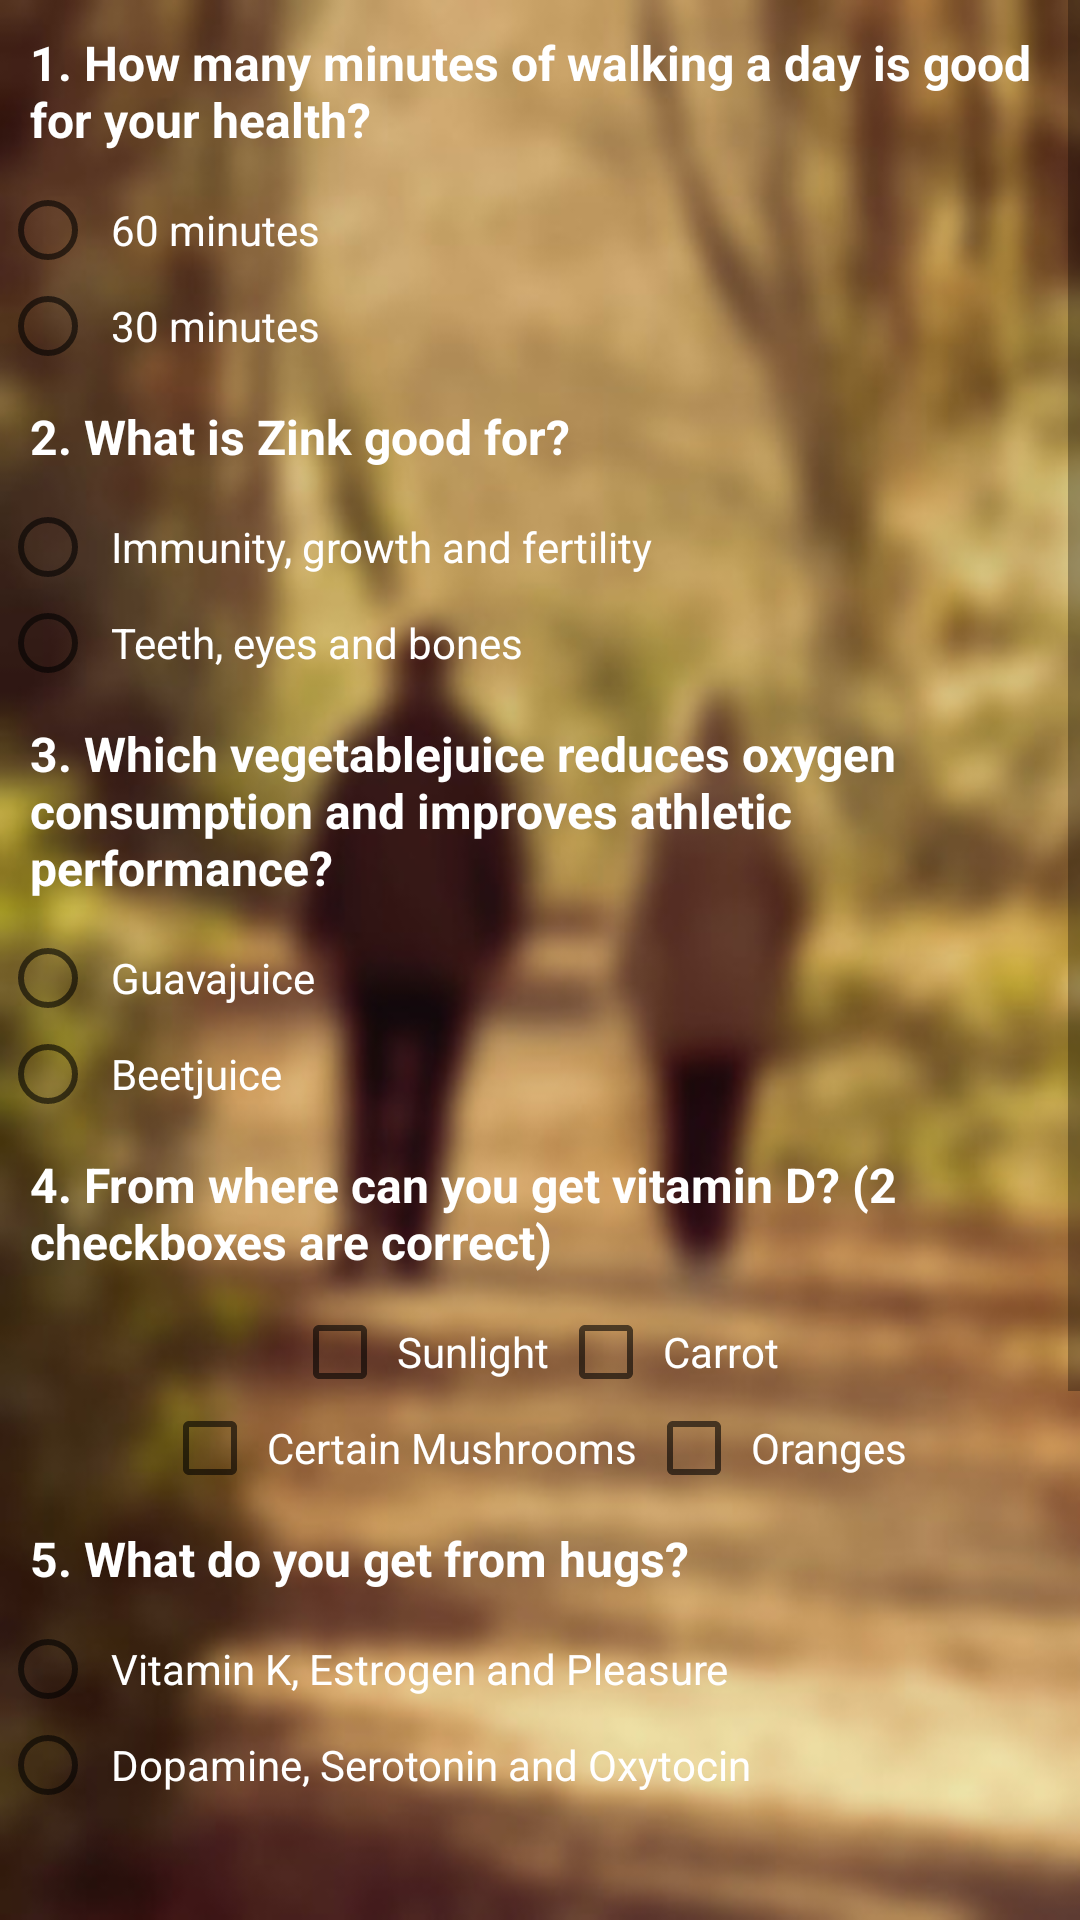

The Android layout XML behind this screen, and the referenced resources:
<!-- AndroidManifest.xml: application theme AppTheme -->
<!-- res/layout/activity_main2.xml -->
<?xml version="1.0" encoding="utf-8"?>
<ScrollView xmlns:android="http://schemas.android.com/apk/res/android"
    xmlns:app="http://schemas.android.com/apk/res-auto"
    xmlns:tools="http://schemas.android.com/tools"
    android:layout_width="match_parent"
    android:layout_height="match_parent"
    android:background="@drawable/woods"
    tools:context="com.example.android.healthyquiz.Main2Activity">

    <RelativeLayout
        android:layout_width="match_parent"
        android:layout_height="wrap_content">

        

        <LinearLayout
            android:id="@+id/l1"
            android:layout_width="match_parent"
            android:layout_height="wrap_content">

            <TextView
                android:id="@+id/textView_q1"
                style="@style/question_style"
                android:layout_width="wrap_content"
                android:layout_height="wrap_content"
                android:text="@string/first_question"
                app:layout_constraintStart_toStartOf="parent"
                app:layout_constraintTop_toTopOf="parent" />

        </LinearLayout>

        

        <LinearLayout
            android:id="@+id/rl1"
            android:layout_width="match_parent"
            android:layout_height="wrap_content"
            android:layout_below="@+id/l1">

            <RadioGroup
                android:id="@+id/question_group1"
                android:layout_width="match_parent"
                android:layout_height="wrap_content">

                <RadioButton
                    android:id="@+id/answer_60"
                    style="@style/alt_style"
                    android:layout_width="wrap_content"
                    android:layout_height="wrap_content"
                    android:text="@string/first_radio_button" />

                <RadioButton
                    android:id="@+id/answer_30"
                    style="@style/alt_style"
                    android:layout_width="match_parent"
                    android:layout_height="wrap_content"
                    android:text="@string/second_radio_button" />

            </RadioGroup>

        </LinearLayout>

        

        <LinearLayout
            android:id="@+id/l2"
            android:layout_width="match_parent"
            android:layout_height="wrap_content"
            android:layout_below="@+id/rl1">

            <TextView
                android:id="@+id/textView_q2"
                style="@style/question_style"
                android:layout_width="wrap_content"
                android:layout_height="wrap_content"
                android:text="@string/second_question" />

        </LinearLayout>

        

        <LinearLayout
            android:id="@+id/rl2"
            android:layout_width="match_parent"
            android:layout_height="wrap_content"
            android:layout_below="@+id/l2">

            <RadioGroup
                android:id="@+id/question_group2"
                android:layout_width="match_parent"
                android:layout_height="wrap_content">

                <RadioButton
                    android:id="@+id/answer_igf"
                    style="@style/alt_style"
                    android:layout_width="wrap_content"
                    android:layout_height="wrap_content"
                    android:text="@string/third_radio_button" />

                <RadioButton
                    android:id="@+id/answer_teb"
                    style="@style/alt_style"
                    android:layout_width="wrap_content"
                    android:layout_height="wrap_content"
                    android:text="@string/fourth_radio_button" />

            </RadioGroup>

        </LinearLayout>

        

        <LinearLayout
            android:id="@+id/l3"
            android:layout_width="match_parent"
            android:layout_height="wrap_content"
            android:layout_below="@+id/rl2">

            <TextView
                android:id="@+id/textView_q3"
                style="@style/question_style"
                android:layout_width="wrap_content"
                android:layout_height="wrap_content"
                android:text="@string/third_question" />

        </LinearLayout>

        

        <LinearLayout
            android:id="@+id/rl3"
            android:layout_width="match_parent"
            android:layout_height="wrap_content"
            android:layout_below="@+id/l3">

            <RadioGroup
                android:id="@+id/question_group3"
                android:layout_width="match_parent"
                android:layout_height="wrap_content">

                <RadioButton
                    android:id="@+id/answer_guavajuice"
                    style="@style/alt_style"
                    android:layout_width="wrap_content"
                    android:layout_height="wrap_content"
                    android:text="@string/fifth_radio_button" />

                <RadioButton
                    android:id="@+id/answer_beetjuice"
                    style="@style/alt_style"
                    android:layout_width="wrap_content"
                    android:layout_height="wrap_content"
                    android:text="@string/sixth_radio_button" />


            </RadioGroup>

        </LinearLayout>

        

        <LinearLayout
            android:id="@+id/l4"
            android:layout_width="match_parent"
            android:layout_height="wrap_content"
            android:layout_below="@+id/rl3">

            <TextView
                style="@style/question_style"
                android:layout_width="match_parent"
                android:layout_height="wrap_content"
                android:text="@string/fourth_question" />

        </LinearLayout>

        

        <LinearLayout
            android:id="@+id/chb"
            android:layout_width="match_parent"
            android:layout_height="match_parent"
            android:layout_below="@+id/l4"
            android:gravity="center_horizontal">

            <CheckBox
                android:id="@+id/sunlight"
                style="@style/alt_chb"
                android:layout_width="wrap_content"
                android:layout_height="wrap_content"

                android:onClick="onCbClick"
                android:text="@string/first_checkbox_question" />

            <CheckBox
                android:id="@+id/carrot"
                style="@style/alt_chb"
                android:layout_width="wrap_content"
                android:layout_height="wrap_content"

                android:onClick="onCbClick"
                android:text="@string/second_checkbox_question" />
        </LinearLayout>

        <LinearLayout
            android:id="@+id/chb2"
            android:layout_width="match_parent"
            android:layout_height="match_parent"
            android:layout_below="@+id/chb"
            android:gravity="center_horizontal">

            <CheckBox
                android:id="@+id/mushrooms"
                style="@style/alt_chb"
                android:layout_width="wrap_content"
                android:layout_height="wrap_content"

                android:onClick="onCbClick"
                android:text="@string/third_checkbox_question" />

            <CheckBox
                android:id="@+id/oranges"
                style="@style/alt_chb"
                android:layout_width="wrap_content"
                android:layout_height="wrap_content"

                android:onClick="onCbClick"
                android:text="@string/fourth_checkbox_question" />

        </LinearLayout>


        

        <LinearLayout
            android:id="@+id/l6"
            android:layout_width="match_parent"
            android:layout_height="wrap_content"
            android:layout_below="@+id/chb2"
            android:orientation="vertical">

            <TextView
                android:id="@+id/textView_q5"
                style="@style/question_style"
                android:layout_width="wrap_content"
                android:layout_height="wrap_content"
                android:text="@string/fifth_question" />

            <RadioGroup
                android:id="@+id/question_group5"
                android:layout_width="match_parent"
                android:layout_height="wrap_content">

                <RadioButton
                    android:id="@+id/answer_kep"
                    style="@style/alt_style"
                    android:layout_width="wrap_content"
                    android:layout_height="wrap_content"
                    android:text="@string/seventh_radio_button" />

                <RadioButton
                    android:id="@+id/answer_dso"
                    style="@style/alt_style"
                    android:layout_width="wrap_content"
                    android:layout_height="wrap_content"
                    android:text="@string/eight_radio_button" />

                <ImageView
                    android:id="@+id/hug"
                    android:layout_width="match_parent"
                    android:layout_height="90dp"
                    android:padding="10dp"
                    app:srcCompat="@drawable/hug" />
            </RadioGroup>

        </LinearLayout>

        

        <LinearLayout
            android:id="@+id/sq1"
            android:layout_width="match_parent"
            android:layout_height="wrap_content"
            android:layout_below="@+id/l6">

            <TextView
                style="@style/question_style"
                android:layout_width="wrap_content"
                android:layout_height="wrap_content"
                android:text="@string/sixth_question" />

        </LinearLayout>

        <LinearLayout
            android:id="@+id/soundquestion"
            android:layout_width="match_parent"
            android:layout_height="wrap_content"
            android:layout_below="@+id/sq1">

            <EditText
                android:id="@+id/text_input"
                style="@style/question_style"
                android:layout_width="match_parent"
                android:layout_height="wrap_content"
                android:hint="@string/name_berry"
                android:inputType="textCapWords"
                android:textColorHint="@color/colorPrimary" />
        </LinearLayout>

        <LinearLayout
            android:layout_width="wrap_content"
            android:layout_height="match_parent"
            android:layout_below="@+id/soundquestion"
            android:layout_centerInParent="true"
            android:padding="10dp">

            <Button
                android:id="@+id/score_button"
                android:layout_width="wrap_content"
                android:layout_height="wrap_content"
                android:onClick="onScoreClick"
                android:text="@string/submit" />
        </LinearLayout>

    </RelativeLayout>

</ScrollView>
<!-- resources referenced by this layout -->
<resources>
  <color name="colorPrimary">#008000</color>
  <!-- drawable woods: png bitmap (drawable, 28466 bytes) -->
  <string name="eight_radio_button">Dopamine, Serotonin and Oxytocin </string>
  <string name="fifth_question">5. What do you get from hugs? </string>
  <string name="fifth_radio_button">Guavajuice</string>
  <string name="first_checkbox_question">Sunlight</string>
  <string name="first_question">1. How many minutes of walking a day is good for your health?</string>
  <string name="first_radio_button">60 minutes</string>
  <string name="fourth_checkbox_question">Oranges</string>
  <string name="fourth_question">4. From where can you get vitamin D? (2 checkboxes are correct)</string>
  <string name="fourth_radio_button">Teeth, eyes and bones</string>
  <string name="name_berry">Name of the berry</string>
  <string name="second_checkbox_question">Carrot</string>
  <string name="second_question">2. What is Zink good for?</string>
  <string name="second_radio_button">30 minutes</string>
  <string name="seventh_radio_button">Vitamin K, Estrogen and Pleasure </string>
  <string name="sixth_question">6. Which berry boost your energy, strengthen bones, and is diabetes and heart disease fighter?</string>
  <string name="sixth_radio_button">Beetjuice</string>
  <string name="submit">Submit</string>
  <string name="third_checkbox_question">Certain Mushrooms</string>
  <string name="third_question">3. Which vegetablejuice reduces oxygen consumption and improves athletic performance?</string>
  <string name="third_radio_button">Immunity, growth and fertility</string>
  <style name="alt_chb" parent="Theme.AppCompat.Light.DarkActionBar">
  
          <item name="android:textSize">14sp</item>
          <item name="android:padding">3dp</item>
          <item name="android:textColor">@color/colorAccent</item>
  
      </style>
  <style name="alt_style" parent="Theme.AppCompat.Light.DarkActionBar">
  
          <item name="android:textSize">14sp</item>
          <item name="android:padding">5dp</item>
          <item name="android:textColor">@color/colorAccent</item>
  
      </style>
  <style name="question_style" parent="Theme.AppCompat.Light.DarkActionBar">
          <item name="android:textStyle">bold</item>
          <item name="android:textSize">16sp</item>
          <item name="android:padding">10dp</item>
          <item name="android:textColor">@color/colorAccent</item>
      </style>
  <style name="AppTheme" parent="Theme.AppCompat.Light.DarkActionBar">
  
          
          
          <item name="colorPrimary">@color/colorPrimary</item>
  
          
          <item name="colorPrimaryDark">@color/colorPrimaryDark</item>
  
          
          <item name="colorAccent">@color/colorAccent</item>
      </style>
  <color name="colorAccent">#ffffff</color>
  <color name="colorPrimaryDark">#004d00</color>
</resources>
